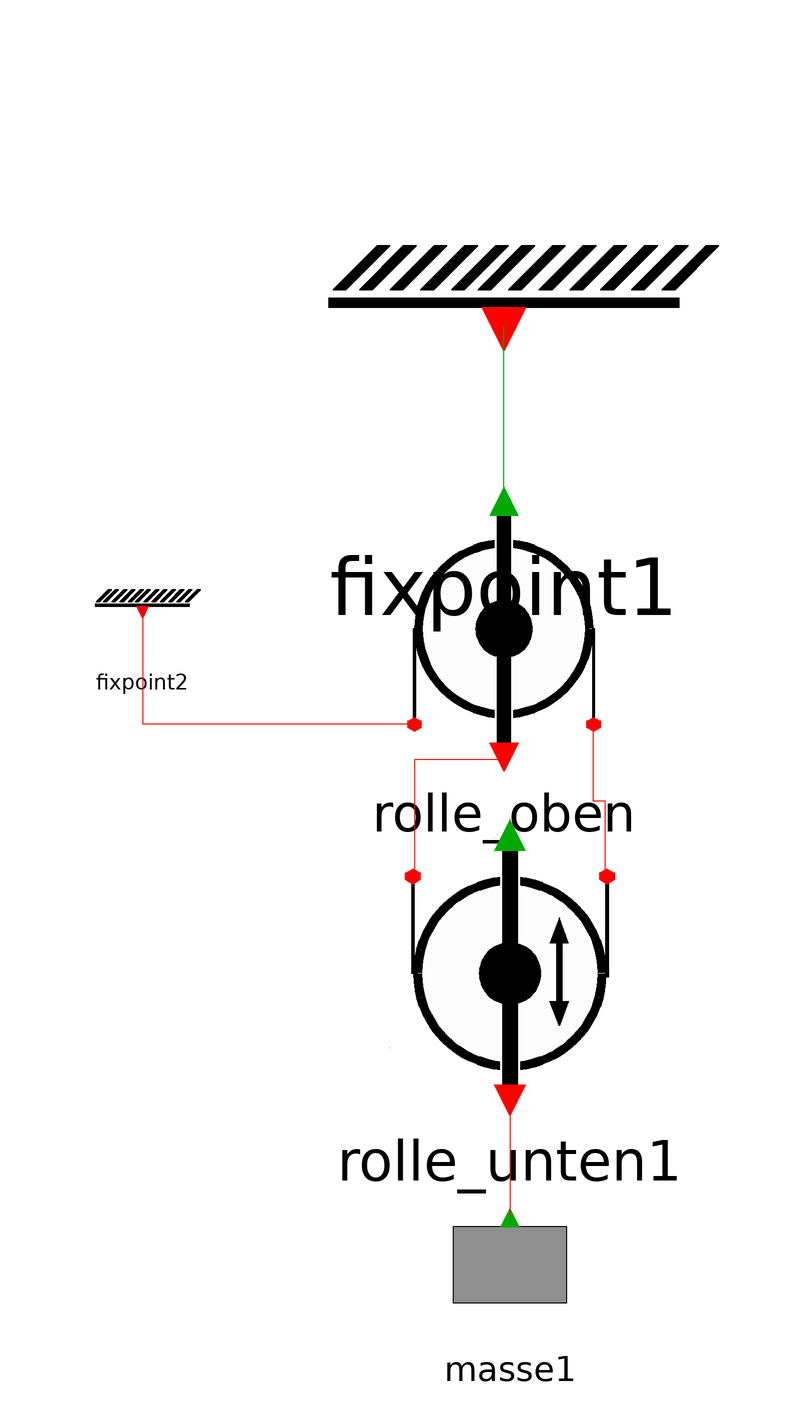

The component connection diagram of the Modelica model below, drawn from its own Placement and Line annotations.

model Test_2Rollen
    Flaschenzug_V3.Rolle_oben rolle_oben annotation(
      Placement(visible = true, transformation(origin = {-1, 28}, extent = {{-24, -24}, {24, 24}}, rotation = 0)));
    Flaschenzug_V3.Masse masse1 annotation(
      Placement(visible = true, transformation(origin = {0, -76}, extent = {{-16, -16}, {16, 16}}, rotation = 0)));
    Flaschenzug_V3.Rolle_unten rolle_unten1 annotation(
      Placement(visible = true, transformation(origin = {0, -28}, extent = {{-26, -26}, {26, 26}}, rotation = 0)));
    Flaschenzug_V3.Fixpoint fixpoint1 annotation(
      Placement(visible = true, transformation(origin = {-1, 83}, extent = {{-37, -37}, {37, 37}}, rotation = 0)));
  Fixpoint fixpoint2 annotation(
      Placement(visible = true, transformation(origin = {-62, 32}, extent = {{-10, -10}, {10, 10}}, rotation = 0)));
  equation
    connect(fixpoint2.portFix, rolle_oben.port_links) annotation(
      Line(points = {{-62, 30}, {-62, 30}, {-62, 12}, {-16, 12}, {-16, 12}}, color = {255, 0, 0}));
    connect(rolle_unten1.port_unten, masse1.PortMasse) annotation(
      Line(points = {{0, -51}, {0, -71}}, color = {255, 0, 0}));
    connect(rolle_oben.port_rechts, rolle_unten1.port_rechts) annotation(
      Line(points = {{14, 12}, {14, -1}, {16, -1}, {16, -14}}, color = {255, 0, 0}));
    connect(rolle_unten1.port_links, rolle_oben.port_unten) annotation(
      Line(points = {{-16, -14}, {-16, 6}, {0, 6}}, color = {255, 0, 0}));
    connect(rolle_oben.port_oben, fixpoint1.portFix) annotation(
      Line(points = {{-1, 50}, {-1, 79}}, color = {0, 170, 0}));
    annotation(
      experiment(StartTime = 0, StopTime = 10, Tolerance = 1e-06, Interval = 0.02),
      __OpenModelica_simulationFlags(lv = "LOG_STATS", outputFormat = "mat", s = "dassl"));
  end Test_2Rollen;